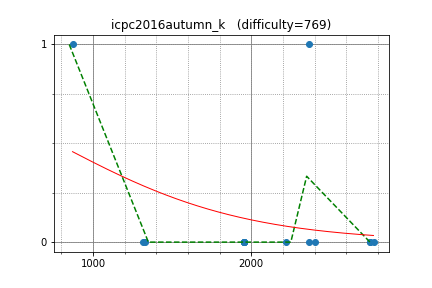

Source data for this figure (header and first rows):
yutaka1999, 871.807243, 1
peryaudo, 1315, 0
august14, 2773, 0
reew2n, 2400, 0
tanzaku, 2222, 0
latte0119, 2751, 0
yokozuna57, 2751, 0
hamayan, 1953, 0
E869120, 1953, 0
forcom, 1953, 0
okaduki, 1953, 0
walkre, 1953, 0
maroonrk, 2367, 1
math, 2367, 0
kurenai3110, 1329, 0
